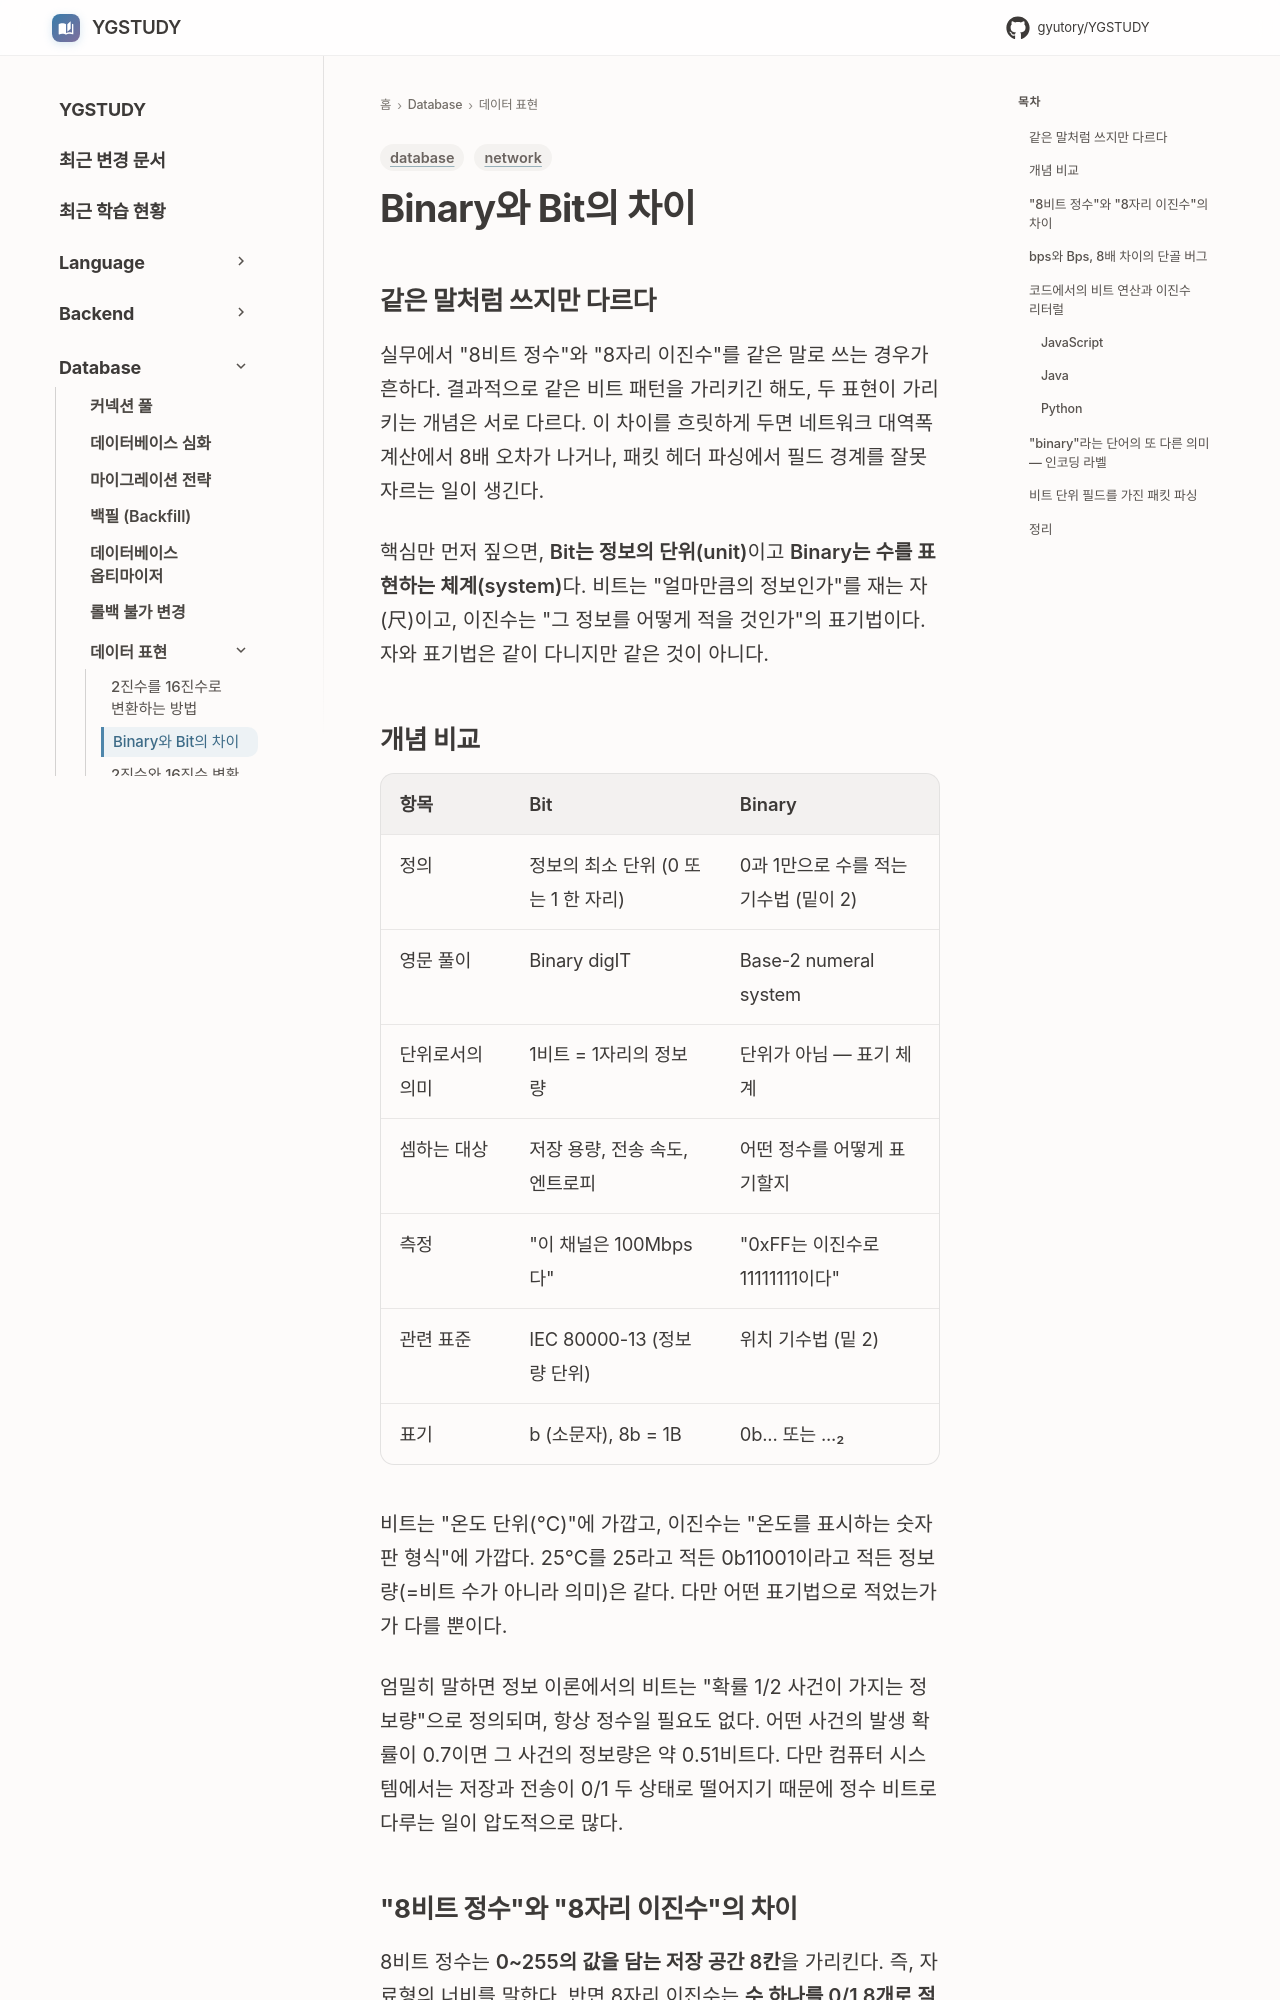

repository: GYUTORY/YGSTUDY · page: DataBase/DataRepresentation/Binary VS Bit/index.html · generator: mkdocs

---
title: Binary와 Bit의 차이
tags: [database, network]
updated: 2026-04-27
---

# Binary와 Bit의 차이

## 같은 말처럼 쓰지만 다르다

실무에서 "8비트 정수"와 "8자리 이진수"를 같은 말로 쓰는 경우가 흔하다. 결과적으로 같은 비트 패턴을 가리키긴 해도, 두 표현이 가리키는 개념은 서로 다르다. 이 차이를 흐릿하게 두면 네트워크 대역폭 계산에서 8배 오차가 나거나, 패킷 헤더 파싱에서 필드 경계를 잘못 자르는 일이 생긴다.

핵심만 먼저 짚으면, **Bit는 정보의 단위(unit)**이고 **Binary는 수를 표현하는 체계(system)**다. 비트는 "얼마만큼의 정보인가"를 재는 자(尺)이고, 이진수는 "그 정보를 어떻게 적을 것인가"의 표기법이다. 자와 표기법은 같이 다니지만 같은 것이 아니다.

## 개념 비교

| 항목 | Bit | Binary |
|---|---|---|
| 정의 | 정보의 최소 단위 (0 또는 1 한 자리) | 0과 1만으로 수를 적는 기수법 (밑이 2) |
| 영문 풀이 | Binary digIT | Base-2 numeral system |
| 단위로서의 의미 | 1비트 = 1자리의 정보량 | 단위가 아님 — 표기 체계 |
| 셈하는 대상 | 저장 용량, 전송 속도, 엔트로피 | 어떤 정수를 어떻게 표기할지 |
| 측정 | "이 채널은 100Mbps다" | "0xFF는 이진수로 11111111이다" |
| 관련 표준 | IEC 80000-13 (정보량 단위) | 위치 기수법 (밑 2) |
| 표기 | b (소문자), 8b = 1B | 0b... 또는 ...₂ |

비트는 "온도 단위(℃)"에 가깝고, 이진수는 "온도를 표시하는 숫자판 형식"에 가깝다. 25℃를 25라고 적든 0b11001이라고 적든 정보량(=비트 수가 아니라 의미)은 같다. 다만 어떤 표기법으로 적었는가가 다를 뿐이다.

엄밀히 말하면 정보 이론에서의 비트는 "확률 1/2 사건이 가지는 정보량"으로 정의되며, 항상 정수일 필요도 없다. 어떤 사건의 발생 확률이 0.7이면 그 사건의 정보량은 약 0.51비트다. 다만 컴퓨터 시스템에서는 저장과 전송이 0/1 두 상태로 떨어지기 때문에 정수 비트로 다루는 일이 압도적으로 많다.
